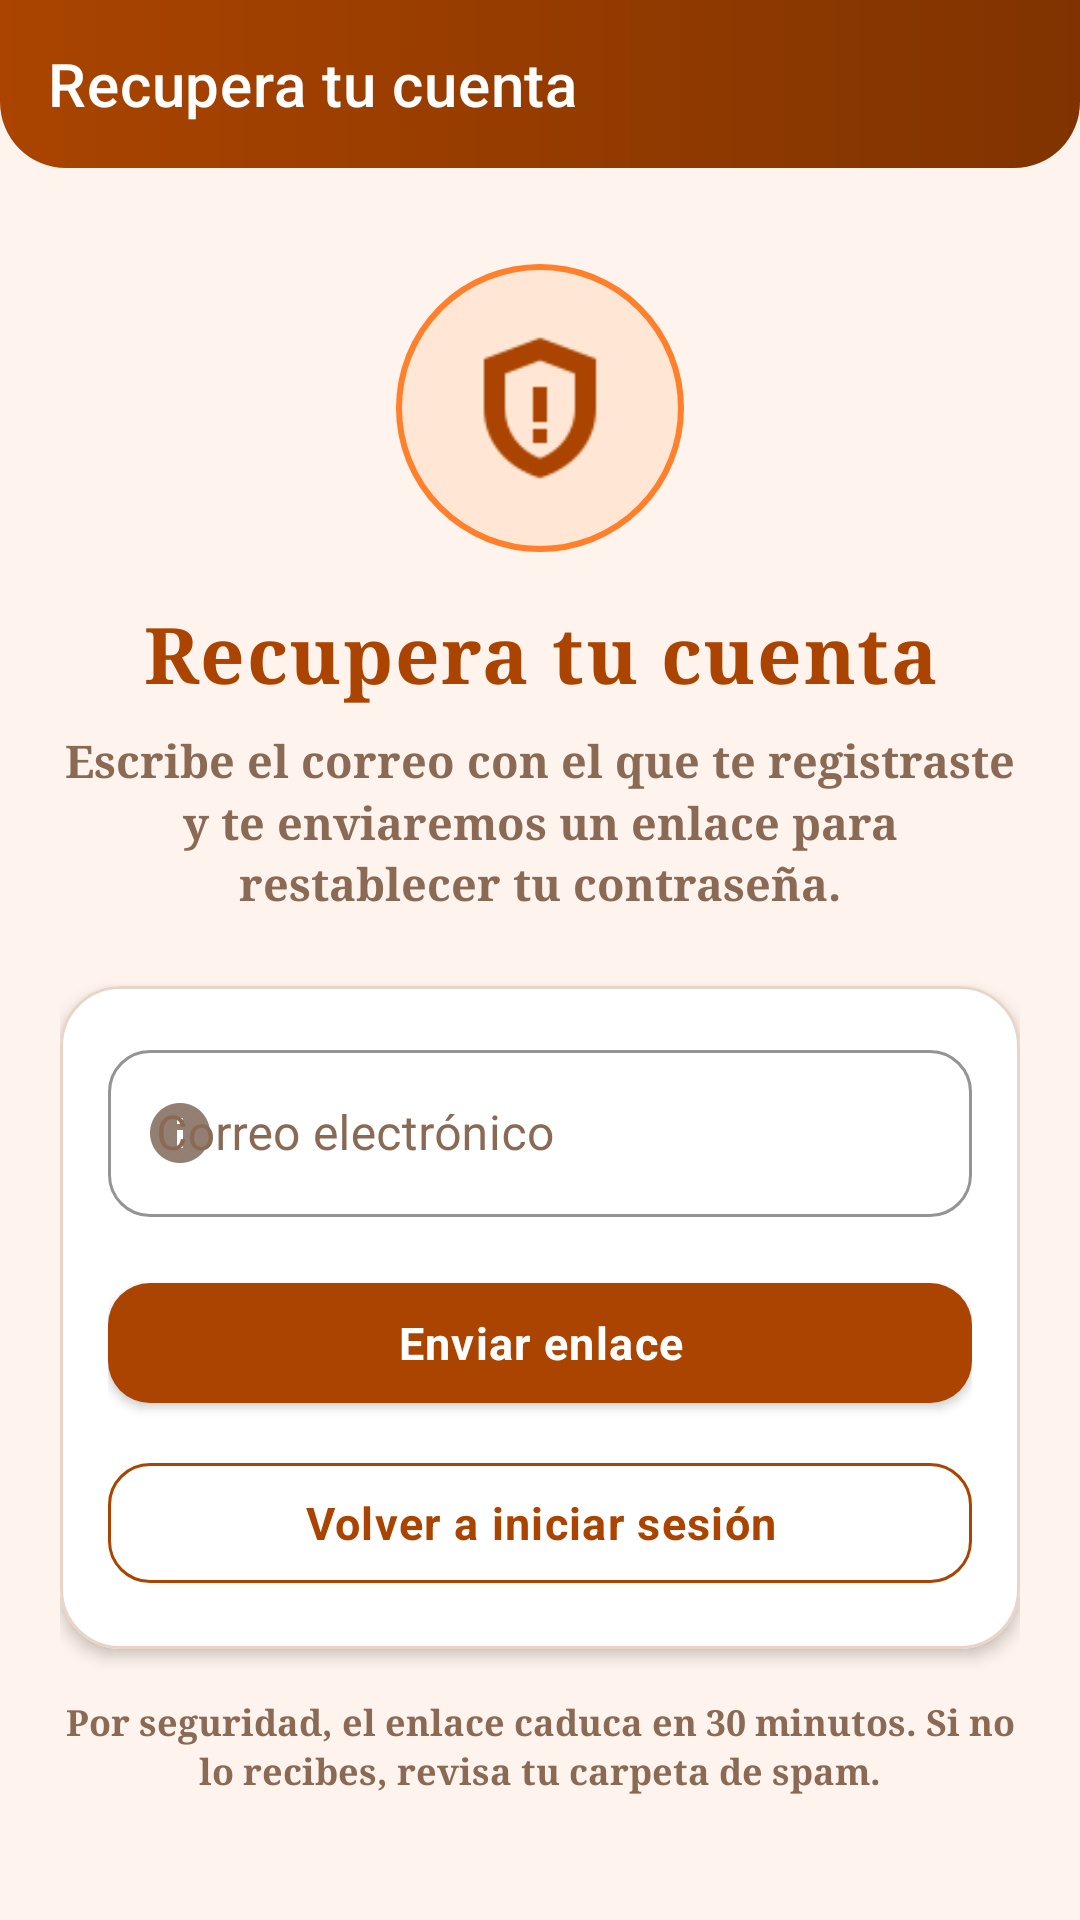

This screen was rendered from an Android layout file. Write that file and the resources it references.
<!-- AndroidManifest.xml: application theme Theme.ElAzar -->
<!-- res/layout/activity_forgot_password.xml -->
<?xml version="1.0" encoding="utf-8"?>
<LinearLayout xmlns:android="http://schemas.android.com/apk/res/android"
    xmlns:app="http://schemas.android.com/apk/res-auto"
    xmlns:tools="http://schemas.android.com/tools"
    android:layout_width="match_parent"
    android:layout_height="match_parent"
    android:background="@color/azar_background"
    android:orientation="vertical"
    tools:context=".ForgotPasswordActivity">

    <com.google.android.material.appbar.MaterialToolbar
        android:id="@+id/toolbar"
        android:layout_width="match_parent"
        android:layout_height="?attr/actionBarSize"
        android:background="@drawable/bg_topbar"
        android:theme="@style/ThemeOverlay.ElAzar.Toolbar"
        app:title="@string/forgot_title"
        app:titleTextColor="@color/white" />

    <androidx.core.widget.NestedScrollView
        android:layout_width="match_parent"
        android:layout_height="0dp"
        android:layout_weight="1"
        android:fillViewport="true">

        <LinearLayout
            android:layout_width="match_parent"
            android:layout_height="wrap_content"
            android:gravity="center_horizontal"
            android:orientation="vertical"
            android:paddingStart="@dimen/screen_margin"
            android:paddingEnd="@dimen/screen_margin"
            android:paddingTop="@dimen/space_xl"
            android:paddingBottom="@dimen/space_lg">

            <ImageView
                android:layout_width="96dp"
                android:layout_height="96dp"
                android:background="@drawable/bg_circle_cream"
                android:contentDescription="@string/forgot_title"
                android:padding="20dp"
                android:src="@drawable/ic_menu_shield" />

            <TextView
                style="@style/Azar_font.Title"
                android:layout_width="match_parent"
                android:layout_height="wrap_content"
                android:layout_marginTop="@dimen/space_md"
                android:gravity="center"
                android:text="@string/forgot_title" />

            <TextView
                style="@style/Azar_font.Body.Muted"
                android:layout_width="match_parent"
                android:layout_height="wrap_content"
                android:layout_marginTop="@dimen/space_sm"
                android:gravity="center"
                android:text="@string/forgot_subtitle" />

            <com.google.android.material.card.MaterialCardView
                style="@style/Widget.ElAzar.Card"
                android:layout_width="match_parent"
                android:layout_height="wrap_content"
                android:layout_marginTop="@dimen/space_lg">

                <LinearLayout
                    android:layout_width="match_parent"
                    android:layout_height="wrap_content"
                    android:orientation="vertical"
                    android:padding="@dimen/space_md">

                    <com.google.android.material.textfield.TextInputLayout
                        style="@style/Widget.ElAzar.TextInputLayout"
                        android:layout_width="match_parent"
                        android:layout_height="wrap_content"
                        android:hint="@string/forgot_hint_email"
                        app:startIconDrawable="@drawable/ic_menu_info">

                        <com.google.android.material.textfield.TextInputEditText
                            android:id="@+id/inputRecoveryEmail"
                            android:layout_width="match_parent"
                            android:layout_height="wrap_content"
                            android:autofillHints="emailAddress"
                            android:imeOptions="actionDone"
                            android:inputType="textEmailAddress"
                            android:maxLines="1" />
                    </com.google.android.material.textfield.TextInputLayout>

                    <com.google.android.material.button.MaterialButton
                        android:id="@+id/buttonSendLink"
                        style="@style/Widget.ElAzar.Button"
                        android:layout_width="match_parent"
                        android:layout_height="@dimen/button_height"
                        android:layout_marginTop="@dimen/space_md"
                        android:text="@string/forgot_send" />

                    <com.google.android.material.button.MaterialButton
                        android:id="@+id/buttonBackLogin"
                        style="@style/Widget.ElAzar.Button.Outlined"
                        android:layout_width="match_parent"
                        android:layout_height="@dimen/button_height"
                        android:layout_marginTop="@dimen/space_sm"
                        android:text="@string/forgot_back" />
                </LinearLayout>
            </com.google.android.material.card.MaterialCardView>

            <TextView
                style="@style/Azar_font.Body.Muted"
                android:layout_width="match_parent"
                android:layout_height="wrap_content"
                android:layout_marginTop="@dimen/space_md"
                android:gravity="center"
                android:text="@string/forgot_note"
                android:textSize="12sp" />
        </LinearLayout>
    </androidx.core.widget.NestedScrollView>
</LinearLayout>
<!-- resources referenced by this layout -->
<resources>
  <color name="azar_background">#FFF4ED</color>
  <color name="white">#FFFFFF</color>
  <dimen name="button_height">52dp</dimen>
  <dimen name="screen_margin">20dp</dimen>
  <dimen name="space_lg">24dp</dimen>
  <dimen name="space_md">16dp</dimen>
  <dimen name="space_sm">8dp</dimen>
  <dimen name="space_xl">32dp</dimen>
  <!-- drawable bg_circle_cream (drawable) -->
  <?xml version="1.0" encoding="utf-8"?>
  <shape xmlns:android="http://schemas.android.com/apk/res/android"
      android:shape="oval">
      <solid android:color="@color/azar_cream" />
      <stroke android:width="2dp" android:color="@color/azar_orange" />
  </shape>
  <string name="forgot_back">Volver a iniciar sesión</string>
  <string name="forgot_hint_email">Correo electrónico</string>
  <string name="forgot_note">Por seguridad, el enlace caduca en 30 minutos. Si no lo recibes, revisa tu carpeta de spam.</string>
  <string name="forgot_send">Enviar enlace</string>
  <string name="forgot_subtitle">Escribe el correo con el que te registraste y te enviaremos un enlace para restablecer tu contraseña.</string>
  <string name="forgot_title">Recupera tu cuenta</string>
  <style name="Azar_font.Body.Muted">
          <item name="android:textColor">@color/azar_text_secondary</item>
      </style>
  <style name="Azar_font.Title" parent="Azar_font.Logo">
          <item name="android:textSize">@dimen/text_title</item>
      </style>
  <style name="ThemeOverlay.ElAzar.Toolbar" parent="ThemeOverlay.MaterialComponents.ActionBar">
          <item name="android:textColorPrimary">@color/white</item>
          <item name="colorOnPrimary">@color/white</item>
          <item name="colorControlNormal">@color/white</item>
      </style>
  <style name="Widget.ElAzar.Button.Outlined" parent="Widget.MaterialComponents.Button.OutlinedButton">
          <item name="android:layout_height">@dimen/button_height</item>
          <item name="android:textAllCaps">false</item>
          <item name="cornerRadius">14dp</item>
          <item name="strokeColor">@color/azar_brown</item>
          <item name="android:textColor">@color/azar_brown</item>
      </style>
  <style name="Widget.ElAzar.Card" parent="Widget.MaterialComponents.CardView">
          <item name="cardCornerRadius">@dimen/card_corner</item>
          <item name="cardElevation">@dimen/card_elevation</item>
          <item name="cardBackgroundColor">@color/white</item>
          <item name="strokeColor">@color/azar_divider</item>
          <item name="strokeWidth">1dp</item>
      </style>
  <color name="azar_cream">#FFE6D5</color>
  <color name="azar_orange">#FF7F2A</color>
  <color name="azar_brown">#AA4400</color>
  <color name="azar_brown_dark">#803300</color>
  <color name="azar_text_secondary">#8A6A55</color>
  <style name="Azar_font.Logo">
          <item name="android:fontFamily">serif</item>
          <item name="android:textSize">@dimen/text_display</item>
          <item name="android:textColor">@color/azar_brown</item>
          <item name="android:textStyle">bold</item>
          <item name="android:letterSpacing">0.02</item>
      </style>
  <dimen name="text_title">26sp</dimen>
  <dimen name="card_corner">20dp</dimen>
  <dimen name="card_elevation">3dp</dimen>
  <color name="azar_divider">#E8D5C7</color>
  <color name="azar_brown_deep">#7D1F1F</color>
  <color name="azar_text_primary">#4A2A15</color>
  <color name="azar_red">#D32F2F</color>
  <style name="ThemeOverlay.ElAzar.AlertDialog" parent="ThemeOverlay.MaterialComponents.MaterialAlertDialog">
          <item name="colorPrimary">@color/azar_brown</item>
      </style>
  <dimen name="text_display">34sp</dimen>
</resources>
